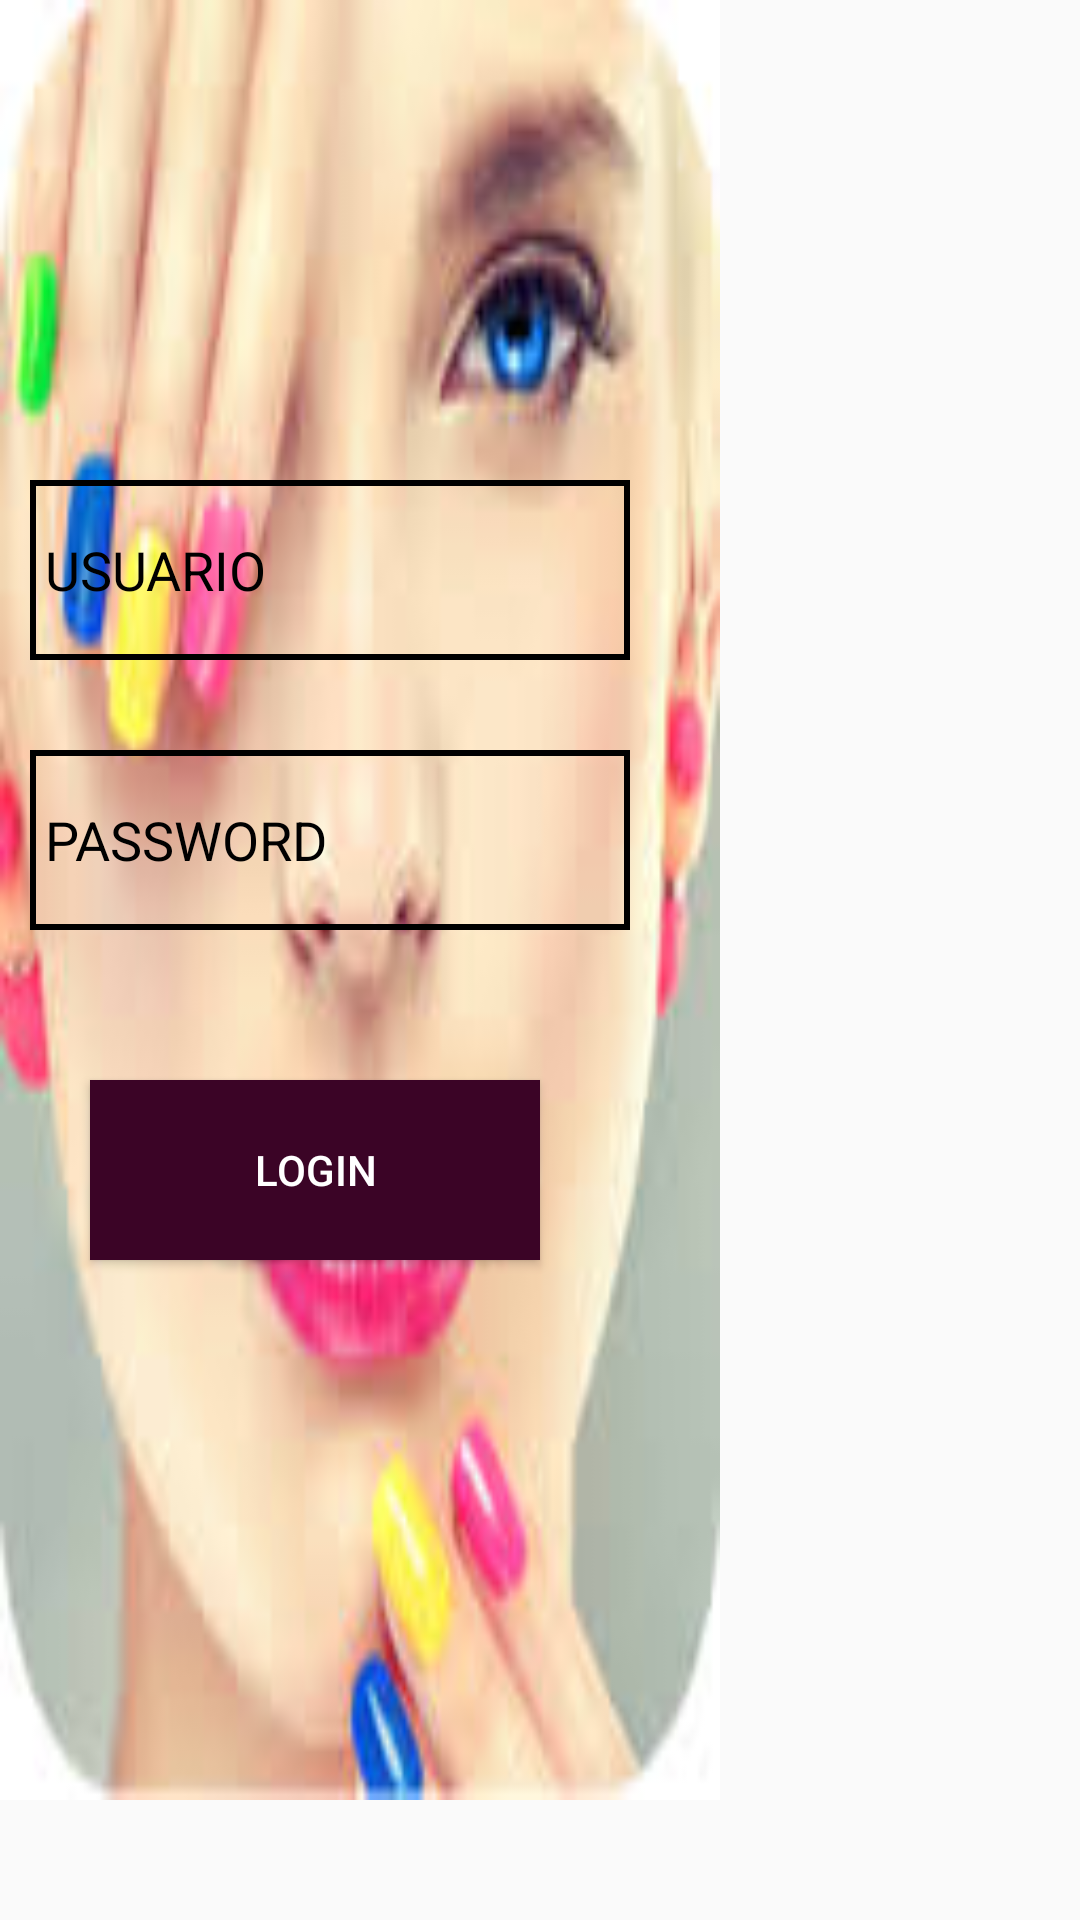

This screen was rendered from an Android layout file. Write that file and the resources it references.
<!-- AndroidManifest.xml: application theme AppTheme -->
<!-- res/layout/activity_inicio.xml -->
<?xml version="1.0" encoding="utf-8"?>
<android.support.constraint.ConstraintLayout xmlns:android="http://schemas.android.com/apk/res/android"
    xmlns:app="http://schemas.android.com/apk/res-auto"
    xmlns:tools="http://schemas.android.com/tools"
    android:layout_width="match_parent"
    android:layout_height="match_parent"
    tools:context=".LoginActivity"
    android:background="@drawable/ingreso">

    <LinearLayout
        android:paddingTop="100dp"

        android:layout_marginTop="100dp"
        android:layout_width="240dp"
        android:layout_height="600dp"
        android:background="@drawable/icon"
        android:orientation="vertical">



        <EditText
            android:textColor="#000"
            android:textColorHint="#000"
            android:background="@drawable/edittextstyle"
            android:layout_width="200dp"
            android:layout_height="60dp"
            android:layout_marginTop="60dp"
            android:layout_marginLeft="10dp"
            android:hint="USUARIO"/>

        <EditText
            android:textColor="#000"
            android:textColorHint="#000"
            android:background="@drawable/edittextstyle"
            android:layout_marginTop="30dp"
            android:layout_width="200dp"
            android:layout_height="60dp"

            android:layout_marginLeft="10dp"
            android:hint="PASSWORD"/>

        <Button
            android:id="@+id/btn1"
            android:layout_width="150dp"
            android:layout_height="60dp"
            android:layout_marginTop="50dp"
            android:layout_marginLeft="30dp"
            android:background="#3B0426"
            android:text="LOGIN"
            android:textColor="#ffff" />

    </LinearLayout>


</android.support.constraint.ConstraintLayout>
<!-- resources referenced by this layout -->
<resources>
  <!-- drawable edittextstyle (drawable) -->
  <?xml version="1.0" encoding="utf-8"?>
  <shape android:shape="rectangle"
      xmlns:android="http://schemas.android.com/apk/res/android" >
  <stroke android:width="2dp" android:color="#000" />
  
      <padding android:left="5dp" />
  
  </shape>
  <!-- drawable icon: jpg bitmap (drawable, 5783 bytes) -->
  <style name="AppTheme" parent="Theme.AppCompat.Light.NoActionBar">
          
          <item name="colorPrimary">@color/colorPrimary</item>
          <item name="colorPrimaryDark">@color/colorPrimaryDark</item>
          <item name="colorAccent">@color/colorAccent</item>
      </style>
  <!-- not gathered from this repository: default colours our renderer supplied (Android Studio template values) -->
  <color name="colorPrimary">#FF6200EE</color>
  <color name="colorPrimaryDark">#FF3700B3</color>
  <color name="colorAccent">#FF03DAC5</color>
</resources>
